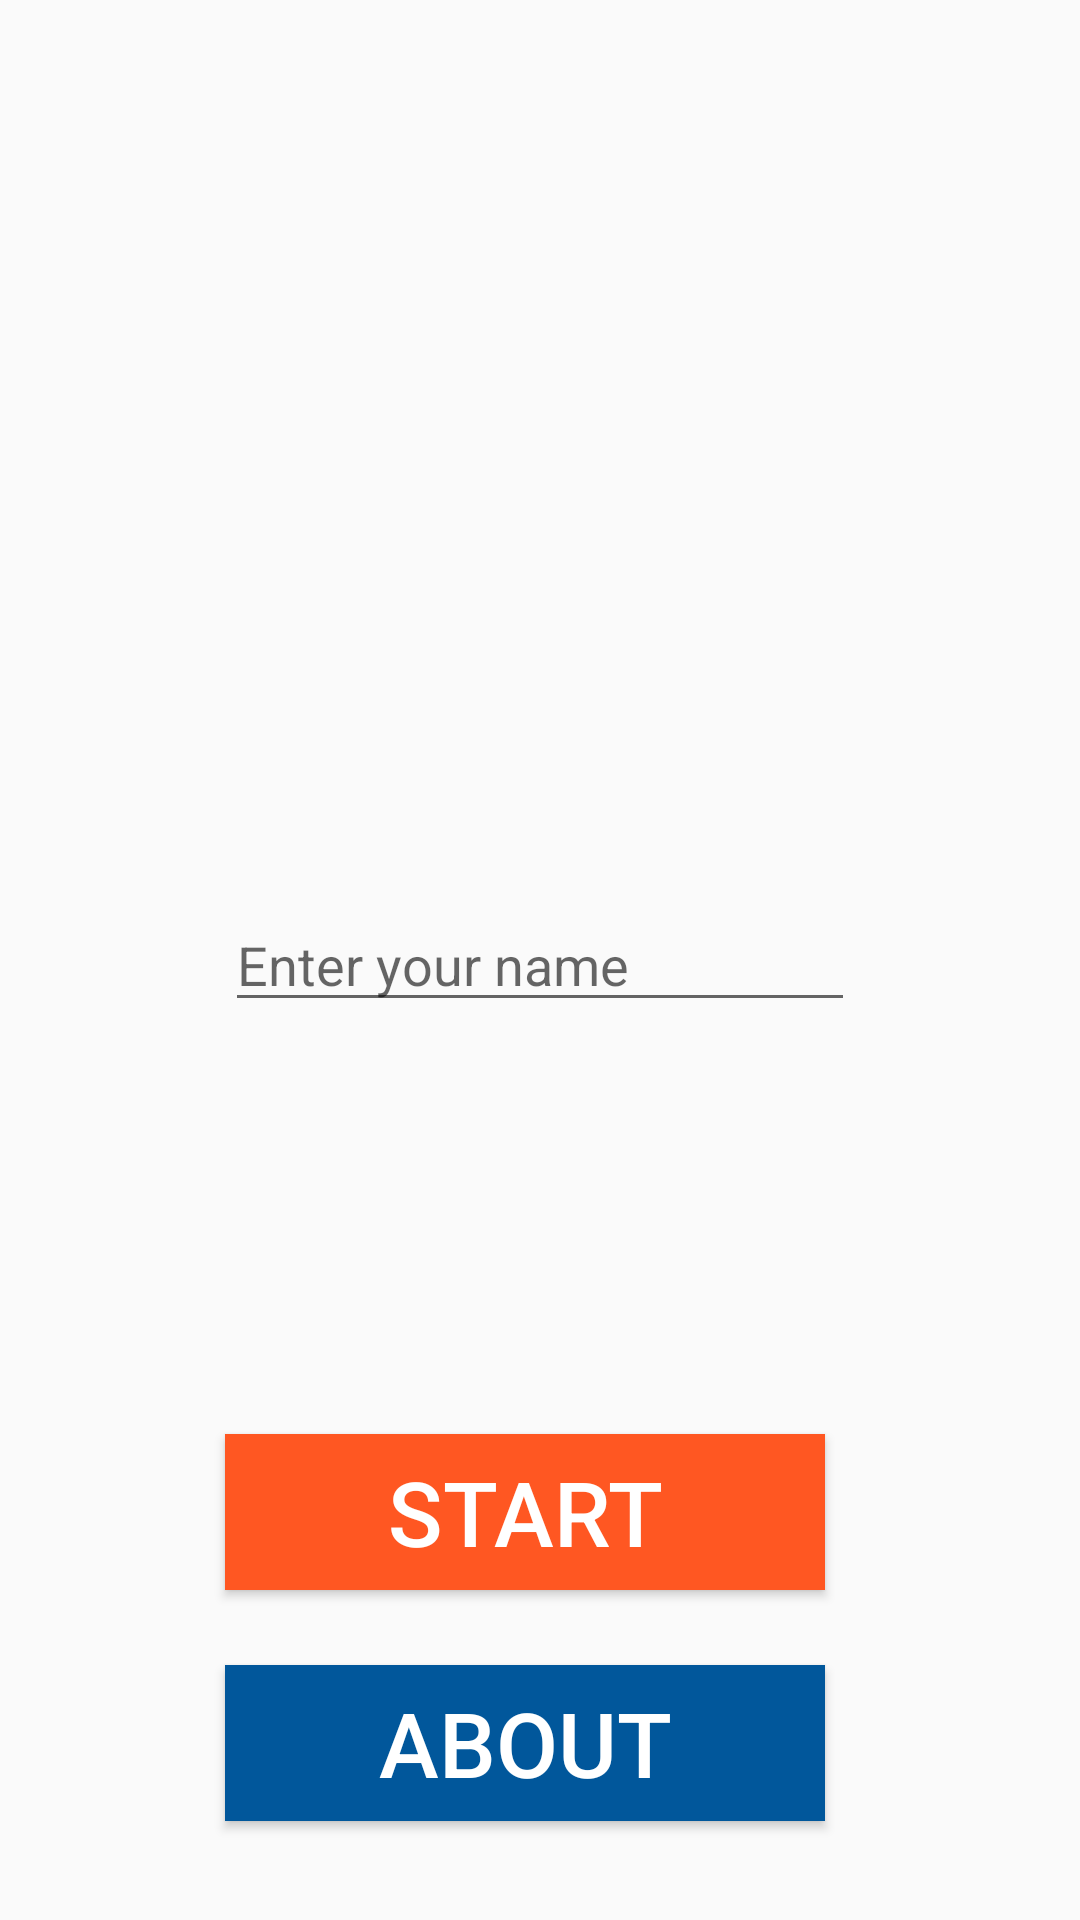

Write the Android layout XML for this screen, with the resource values it uses.
<!-- AndroidManifest.xml: application theme AppTheme -->
<!-- res/layout/activity_main.xml -->
<?xml version="1.0" encoding="utf-8"?>
<RelativeLayout xmlns:android="http://schemas.android.com/apk/res/android"
    xmlns:tools="http://schemas.android.com/tools"
    android:layout_width="match_parent"
    android:layout_height="match_parent"
    android:paddingBottom="@dimen/activity_vertical_margin"
    android:paddingLeft="@dimen/activity_horizontal_margin"
    android:paddingRight="@dimen/activity_horizontal_margin"
    android:paddingTop="@dimen/activity_vertical_margin"
    tools:context="com.example.quize.MainActivity"  >

    <TextView
        android:layout_width="wrap_content"
        android:layout_height="wrap_content"
        android:text="@string/quizapp"
        android:layout_marginTop="48dp"
        android:textSize="60dp"
        android:id="@+id/textView"
        android:layout_alignParentTop="true"
        android:layout_alignLeft="@+id/editName"
        android:layout_alignStart="@+id/editName"
        android:textColor="#F44336" />

    <Button
        android:layout_width="200dp"
        android:layout_height="52dp"
        android:text="Start"
        android:id="@+id/button"
        android:textSize="30dp"
        android:layout_above="@+id/button2"
        android:layout_alignLeft="@+id/editName"
        android:layout_alignStart="@+id/editName"
        android:layout_marginBottom="25dp"
        android:background="#FF5722"
        android:textColor="#ffffff" />

    <EditText
        android:id="@+id/editName"
        android:layout_width="wrap_content"
        android:layout_height="wrap_content"
        android:layout_centerInParent="true"
        android:ems="10"
        android:hint="Enter your name"
        android:inputType="textPersonName"
        android:textColor="#df040b"
        tools:ignore="TouchTargetSizeCheck" />

    <Button
        android:layout_width="200dp"
        android:layout_height="52dp"
        android:text="About"
        android:id="@+id/button2"
        android:textSize="30dp"
        android:layout_marginBottom="33dp"
        android:layout_alignParentBottom="true"
        android:layout_alignLeft="@+id/button"
        android:layout_alignStart="@+id/button"
        android:background="#01579B"
        android:textColor="#ffffff" />
</RelativeLayout>
<!-- resources referenced by this layout -->
<resources>
  <string name="quizapp" />
  <style name="AppTheme" parent="Theme.AppCompat.Light.DarkActionBar">
      
      <item name="colorPrimary">@color/colorPrimary</item>
      <item name="colorPrimaryDark">@color/colorPrimaryDark</item>
      <item name="colorAccent">@color/colorAccent</item>
  </style>
  <color name="colorPrimary" />
  <color name="colorPrimaryDark" />
  <color name="colorAccent" />
</resources>
